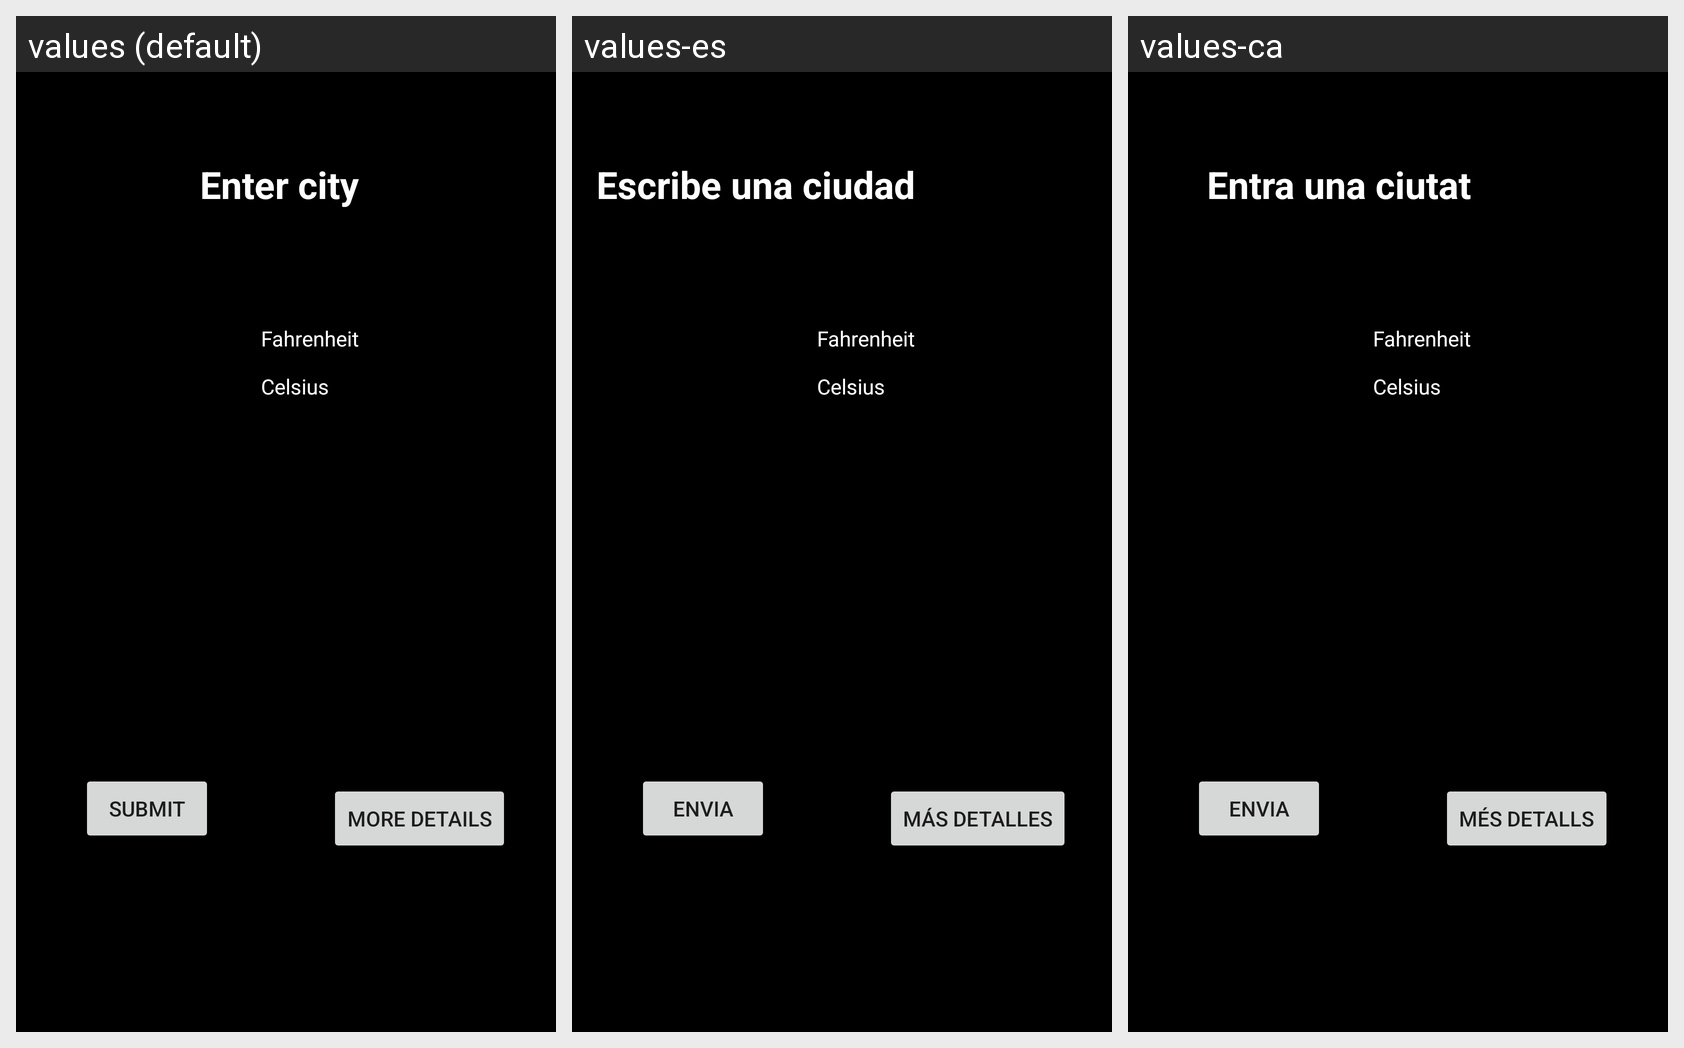

Locale-by-locale string values for the Android screen shown in this grid:
Android screen res/layout/activity_main.xml rendered under 3 locales, left to right: values (default), values-es, values-ca. Device: Nexus 5 (rendered at 1080×1920; each locale shown at half size, 540×960, under a caption strip naming it); theme AppTheme.
Strings drawn on this screen, with the default value and each locale's value (text and hints the layout hard-codes, and strings that could not be matched under every locale, appear in the picture but are not listed):

city
  values: Enter city
  values-es: Escribe una ciudad
  values-ca: Entra una ciutat

Fahrenheit
  values: Fahrenheit
  values-es: Fahrenheit  [not translated; the default value is used]
  values-ca: Fahrenheit  [not translated; the default value is used]

Celsius
  values: Celsius
  values-es: Celsius
  values-ca: Celsius

details
  values: More details
  values-es: Más detalles
  values-ca: Més detalls

weather
  values: Submit
  values-es: Envia
  values-ca: Envia
